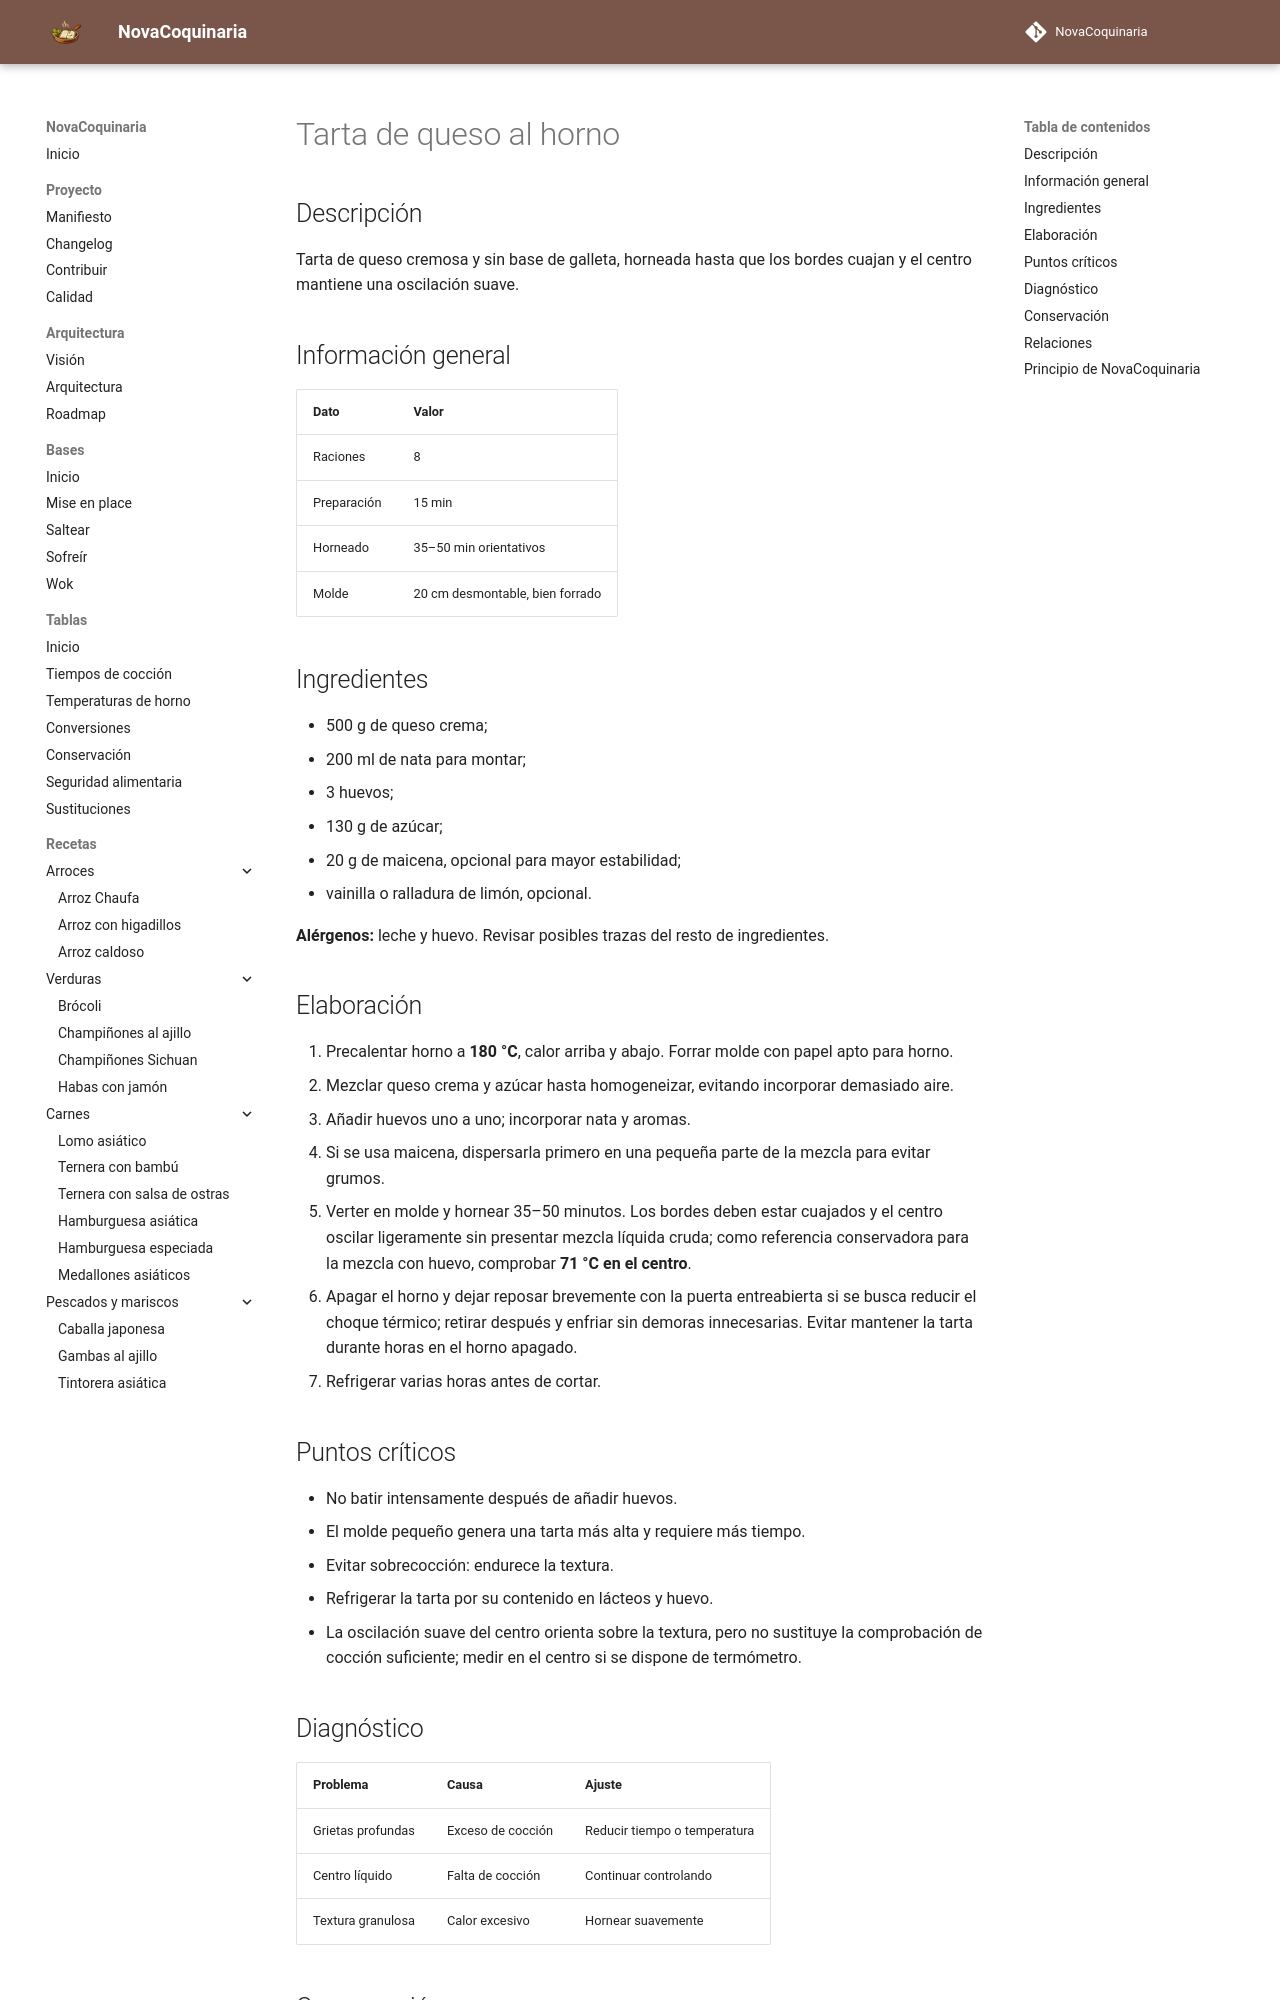

repository: fran-eliot/NovaCoquinaria · page: 08_Postres/tarta_de_queso_al_horno.html · generator: mkdocs

---
id: REC-0084
tipo: receta
titulo: Tarta de queso al horno
categoria: Postres
estado: borrador
version: 1.0.0
ultima_revision: 2026-11-14
etiquetas:
  - postres
  - receta
---

# Tarta de queso al horno

## Descripción

Tarta de queso cremosa y sin base de galleta, horneada hasta que los bordes cuajan y el centro mantiene una oscilación suave.

## Información general

| Dato | Valor |
|---|---|
| Raciones | 8 |
| Preparación | 15 min |
| Horneado | 35–50 min orientativos |
| Molde | 20 cm desmontable, bien forrado |

## Ingredientes

- 500 g de queso crema;
- 200 ml de nata para montar;
- 3 huevos;
- 130 g de azúcar;
- 20 g de maicena, opcional para mayor estabilidad;
- vainilla o ralladura de limón, opcional.

**Alérgenos:** leche y huevo. Revisar posibles trazas del resto de ingredientes.

## Elaboración

1. Precalentar horno a **180 °C**, calor arriba y abajo. Forrar molde con papel apto para horno.
2. Mezclar queso crema y azúcar hasta homogeneizar, evitando incorporar demasiado aire.
3. Añadir huevos uno a uno; incorporar nata y aromas.
4. Si se usa maicena, dispersarla primero en una pequeña parte de la mezcla para evitar grumos.
5. Verter en molde y hornear 35–50 minutos. Los bordes deben estar cuajados y el centro oscilar ligeramente sin presentar mezcla líquida cruda; como referencia conservadora para la mezcla con huevo, comprobar **71 °C en el centro**.
6. Apagar el horno y dejar reposar brevemente con la puerta entreabierta si se busca reducir el choque térmico; retirar después y enfriar sin demoras innecesarias. Evitar mantener la tarta durante horas en el horno apagado.
7. Refrigerar varias horas antes de cortar.

## Puntos críticos

- No batir intensamente después de añadir huevos.
- El molde pequeño genera una tarta más alta y requiere más tiempo.
- Evitar sobrecocción: endurece la textura.
- Refrigerar la tarta por su contenido en lácteos y huevo.
- La oscilación suave del centro orienta sobre la textura, pero no sustituye la comprobación de cocción suficiente; medir en el centro si se dispone de termómetro.
